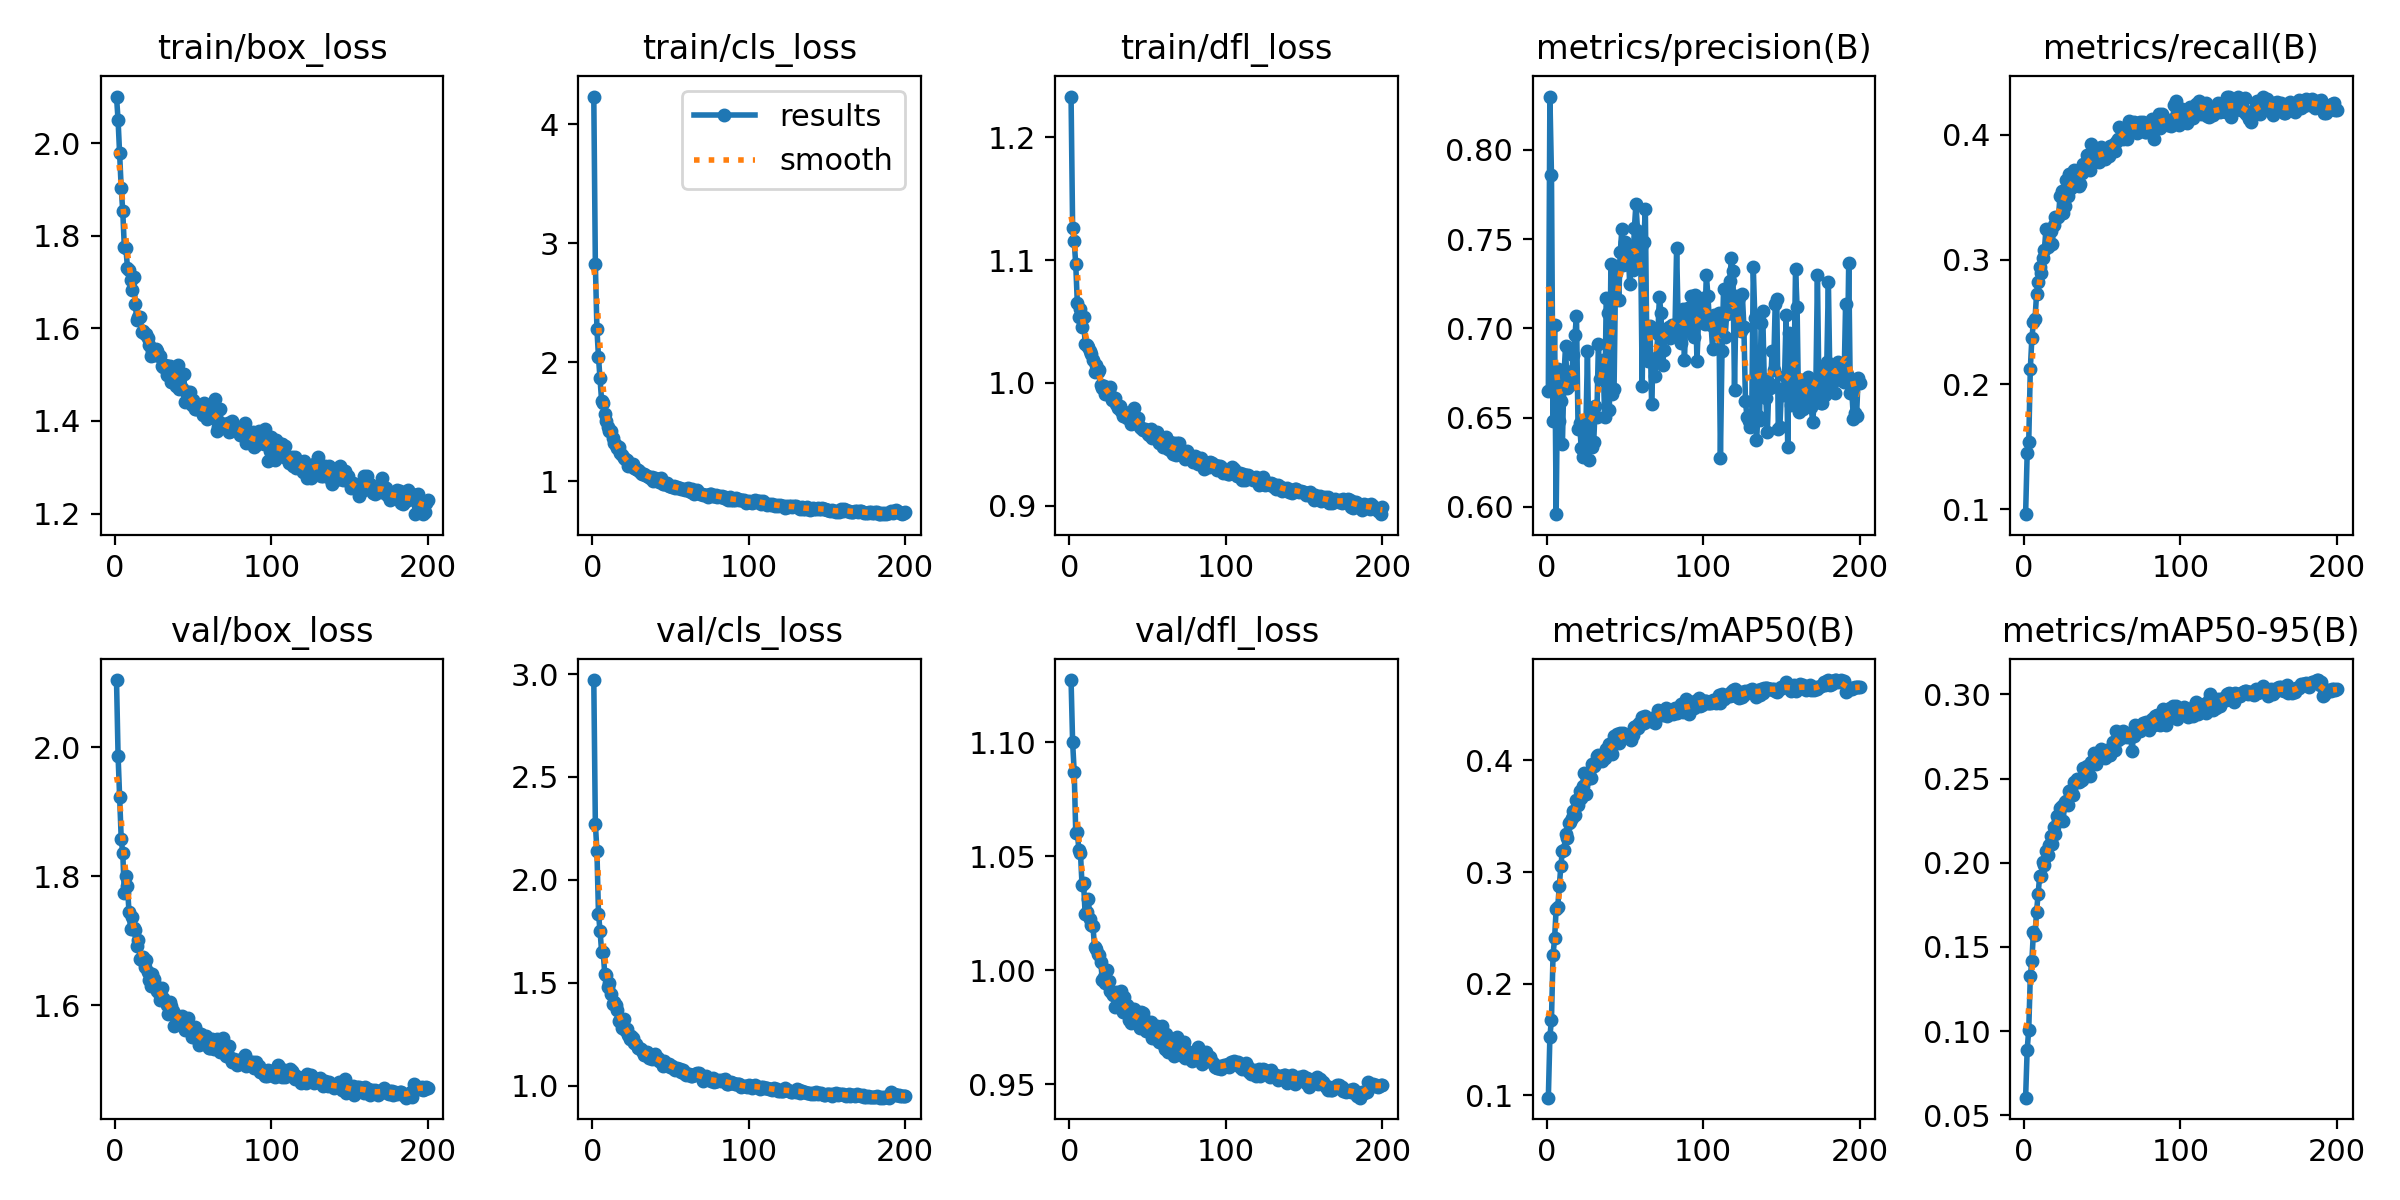

The data file committed next to this chart (first rows):
epoch, time, train/box_loss, train/cls_loss, train/dfl_loss, metrics/precision(B), metrics/recall(B), metrics/mAP50(B), metrics/mAP50-95(B), val/box_loss, val/cls_loss, val/dfl_loss, lr/pg0, lr/pg1, lr/pg2
1, 47.7, 2.1, 4.232, 1.233, 0.665, 0.09588, 0.09805, 0.0605, 2.104, 2.971, 1.127, 0.000166, 0.000166, 0.000166
2, 94.13, 2.05, 2.829, 1.126, 0.8298, 0.1447, 0.1528, 0.08904, 1.987, 2.273, 1.1, 0.0003311, 0.0003311, 0.0003311
3, 139.7, 1.978, 2.282, 1.115, 0.786, 0.1537, 0.1679, 0.1008, 1.923, 2.143, 1.087, 0.0004944, 0.0004944, 0.0004944
4, 187.5, 1.903, 2.044, 1.096, 0.6479, 0.2121, 0.2257, 0.1327, 1.859, 1.837, 1.06, 0.0004926, 0.0004926, 0.0004926
5, 231.9, 1.853, 1.867, 1.065, 0.7017, 0.2369, 0.2408, 0.1419, 1.836, 1.753, 1.061, 0.0004901, 0.0004901, 0.0004901
6, 274.5, 1.775, 1.677, 1.054, 0.596, 0.2496, 0.2671, 0.1589, 1.774, 1.652, 1.053, 0.0004876, 0.0004876, 0.0004876
7, 321, 1.773, 1.658, 1.061, 0.6773, 0.2521, 0.2688, 0.1571, 1.801, 1.652, 1.052, 0.0004852, 0.0004852, 0.0004852
8, 366.8, 1.731, 1.566, 1.046, 0.6483, 0.2722, 0.2877, 0.1709, 1.784, 1.544, 1.038, 0.0004827, 0.0004827, 0.0004827
9, 412, 1.727, 1.511, 1.054, 0.6592, 0.2817, 0.3055, 0.1816, 1.744, 1.54, 1.038, 0.0004802, 0.0004802, 0.0004802
10, 455.7, 1.704, 1.459, 1.032, 0.6355, 0.2942, 0.3192, 0.1922, 1.719, 1.481, 1.025, 0.0004777, 0.0004777, 0.0004777
11, 501.3, 1.682, 1.424, 1.031, 0.6738, 0.2891, 0.3197, 0.192, 1.737, 1.5, 1.025, 0.0004752, 0.0004752, 0.0004752
12, 546.9, 1.711, 1.42, 1.029, 0.6901, 0.3015, 0.3337, 0.2006, 1.72, 1.447, 1.031, 0.0004728, 0.0004728, 0.0004728
13, 592, 1.652, 1.365, 1.026, 0.6665, 0.3076, 0.3305, 0.1987, 1.717, 1.397, 1.022, 0.0004703, 0.0004703, 0.0004703
14, 640.5, 1.618, 1.322, 1.023, 0.671, 0.3243, 0.3438, 0.207, 1.693, 1.409, 1.02, 0.0004678, 0.0004678, 0.0004678
15, 683.2, 1.623, 1.304, 1.019, 0.6681, 0.3099, 0.3453, 0.2047, 1.701, 1.391, 1.019, 0.0004654, 0.0004654, 0.0004654
16, 729.5, 1.625, 1.282, 1.009, 0.6763, 0.3125, 0.3486, 0.2107, 1.672, 1.369, 1.01, 0.0004629, 0.0004629, 0.0004629
17, 778, 1.592, 1.292, 1.014, 0.6851, 0.3226, 0.355, 0.2157, 1.67, 1.318, 1.009, 0.0004604, 0.0004604, 0.0004604
18, 822.2, 1.595, 1.241, 1.009, 0.6961, 0.3127, 0.3512, 0.2113, 1.675, 1.322, 1.007, 0.0004579, 0.0004579, 0.0004579
19, 865.1, 1.587, 1.225, 1.01, 0.7071, 0.3274, 0.3649, 0.2214, 1.659, 1.28, 1.007, 0.0004554, 0.0004554, 0.0004554
20, 911.1, 1.587, 1.194, 0.998, 0.6437, 0.3339, 0.3604, 0.217, 1.671, 1.323, 1.003, 0.000453, 0.000453, 0.000453
21, 955.1, 1.578, 1.187, 0.9961, 0.6469, 0.334, 0.3723, 0.228, 1.651, 1.27, 0.9957, 0.0004505, 0.0004505, 0.0004505
22, 1002, 1.565, 1.183, 0.9973, 0.6332, 0.3341, 0.3668, 0.2251, 1.64, 1.277, 0.9971, 0.000448, 0.000448, 0.000448
23, 1047, 1.541, 1.132, 0.9911, 0.628, 0.351, 0.3769, 0.2326, 1.63, 1.248, 0.9944, 0.0004456, 0.0004456, 0.0004456
24, 1093, 1.552, 1.142, 0.9907, 0.643, 0.3551, 0.3886, 0.2336, 1.648, 1.23, 1, 0.0004431, 0.0004431, 0.0004431
25, 1135, 1.543, 1.137, 0.9922, 0.6438, 0.3375, 0.3703, 0.2249, 1.641, 1.242, 0.9955, 0.0004406, 0.0004406, 0.0004406
26, 1178, 1.556, 1.148, 0.9966, 0.6873, 0.3427, 0.3831, 0.236, 1.63, 1.235, 0.9911, 0.0004381, 0.0004381, 0.0004381
27, 1223, 1.551, 1.116, 0.9859, 0.6264, 0.3637, 0.3874, 0.2367, 1.623, 1.21, 0.9901, 0.0004356, 0.0004356, 0.0004356
28, 1269, 1.54, 1.105, 0.9873, 0.6551, 0.3513, 0.3844, 0.2344, 1.618, 1.201, 0.9892, 0.0004332, 0.0004332, 0.0004332
29, 1315, 1.539, 1.092, 0.988, 0.6335, 0.3683, 0.3966, 0.2428, 1.608, 1.183, 0.9839, 0.0004307, 0.0004307, 0.0004307
30, 1358, 1.518, 1.089, 0.9831, 0.6366, 0.3575, 0.3948, 0.2435, 1.628, 1.183, 0.9904, 0.0004282, 0.0004282, 0.0004282
31, 1403, 1.517, 1.071, 0.9794, 0.6564, 0.3606, 0.3965, 0.2404, 1.611, 1.18, 0.9866, 0.0004258, 0.0004258, 0.0004258
32, 1448, 1.52, 1.061, 0.9813, 0.6502, 0.3716, 0.4041, 0.2478, 1.607, 1.169, 0.984, 0.0004233, 0.0004233, 0.0004233
33, 1492, 1.499, 1.06, 0.9774, 0.691, 0.366, 0.4051, 0.2482, 1.6, 1.151, 0.9909, 0.0004208, 0.0004208, 0.0004208
34, 1537, 1.519, 1.052, 0.9733, 0.6718, 0.3622, 0.4025, 0.25, 1.586, 1.159, 0.9818, 0.0004183, 0.0004183, 0.0004183
35, 1580, 1.519, 1.042, 0.9766, 0.6714, 0.359, 0.3994, 0.2482, 1.605, 1.164, 0.9882, 0.0004158, 0.0004158, 0.0004158
36, 1625, 1.483, 1.035, 0.9753, 0.682, 0.3606, 0.4036, 0.2488, 1.599, 1.134, 0.9841, 0.0004134, 0.0004134, 0.0004134
37, 1671, 1.501, 1.03, 0.9715, 0.6503, 0.3696, 0.4017, 0.2491, 1.591, 1.148, 0.985, 0.0004109, 0.0004109, 0.0004109
38, 1717, 1.509, 1.035, 0.9718, 0.7172, 0.3768, 0.4106, 0.2562, 1.569, 1.13, 0.9783, 0.0004084, 0.0004084, 0.0004084
39, 1763, 1.475, 1.007, 0.9663, 0.7086, 0.3768, 0.4079, 0.256, 1.581, 1.14, 0.9771, 0.0004059, 0.0004059, 0.0004059
40, 1806, 1.52, 1.031, 0.9767, 0.6542, 0.384, 0.4147, 0.2577, 1.584, 1.157, 0.9829, 0.0004035, 0.0004035, 0.0004035
41, 1849, 1.469, 1.024, 0.9794, 0.7359, 0.3741, 0.4065, 0.2535, 1.582, 1.129, 0.9829, 0.000401, 0.000401, 0.000401
42, 1892, 1.498, 1.024, 0.9697, 0.6631, 0.3719, 0.4061, 0.2512, 1.58, 1.136, 0.9785, 0.0003985, 0.0003985, 0.0003985
43, 1940, 1.472, 0.9965, 0.9686, 0.6658, 0.3926, 0.4216, 0.2598, 1.584, 1.12, 0.9809, 0.0003961, 0.0003961, 0.0003961
44, 1984, 1.501, 1.028, 0.9711, 0.7311, 0.3805, 0.4155, 0.2603, 1.571, 1.118, 0.9773, 0.0003936, 0.0003936, 0.0003936
45, 2027, 1.441, 0.9819, 0.9637, 0.735, 0.3842, 0.424, 0.2652, 1.562, 1.098, 0.9749, 0.0003911, 0.0003911, 0.0003911
46, 2070, 1.459, 0.9756, 0.963, 0.7159, 0.3889, 0.4155, 0.2588, 1.574, 1.123, 0.9818, 0.0003886, 0.0003886, 0.0003886
47, 2114, 1.462, 0.9814, 0.9614, 0.743, 0.3788, 0.4242, 0.265, 1.58, 1.109, 0.9811, 0.0003861, 0.0003861, 0.0003861
48, 2156, 1.463, 0.9828, 0.9627, 0.7554, 0.3784, 0.4227, 0.2652, 1.564, 1.104, 0.9783, 0.0003837, 0.0003837, 0.0003837
49, 2199, 1.434, 0.9649, 0.9616, 0.7353, 0.3902, 0.4243, 0.2674, 1.552, 1.108, 0.9732, 0.0003812, 0.0003812, 0.0003812
50, 2247, 1.444, 0.9588, 0.9585, 0.7482, 0.3829, 0.4221, 0.2664, 1.564, 1.094, 0.9763, 0.0003787, 0.0003787, 0.0003787
51, 2292, 1.425, 0.9524, 0.9574, 0.7396, 0.3871, 0.4227, 0.2641, 1.566, 1.095, 0.9737, 0.0003763, 0.0003763, 0.0003763
52, 2336, 1.425, 0.9626, 0.9623, 0.7455, 0.3809, 0.4211, 0.262, 1.561, 1.084, 0.9776, 0.0003738, 0.0003738, 0.0003738
53, 2380, 1.431, 0.9423, 0.9549, 0.7249, 0.3871, 0.4229, 0.2669, 1.547, 1.077, 0.9705, 0.0003713, 0.0003713, 0.0003713
54, 2427, 1.431, 0.9559, 0.9578, 0.737, 0.3831, 0.4182, 0.264, 1.538, 1.087, 0.9702, 0.0003688, 0.0003688, 0.0003688
55, 2473, 1.428, 0.9427, 0.9588, 0.7328, 0.3912, 0.4224, 0.264, 1.556, 1.084, 0.9709, 0.0003663, 0.0003663, 0.0003663
56, 2516, 1.414, 0.9406, 0.96, 0.7562, 0.3913, 0.43, 0.268, 1.552, 1.083, 0.9756, 0.0003639, 0.0003639, 0.0003639
57, 2559, 1.439, 0.9372, 0.9513, 0.7697, 0.392, 0.4305, 0.2717, 1.54, 1.066, 0.9687, 0.0003614, 0.0003614, 0.0003614
58, 2606, 1.433, 0.9401, 0.9539, 0.7547, 0.3872, 0.4289, 0.2668, 1.552, 1.079, 0.972, 0.0003589, 0.0003589, 0.0003589
59, 2652, 1.404, 0.926, 0.952, 0.7401, 0.3938, 0.4338, 0.278, 1.54, 1.059, 0.9755, 0.0003565, 0.0003565, 0.0003565
60, 2697, 1.428, 0.937, 0.9482, 0.7458, 0.3963, 0.4325, 0.273, 1.534, 1.054, 0.9676, 0.000354, 0.000354, 0.000354
... 140 more rows
